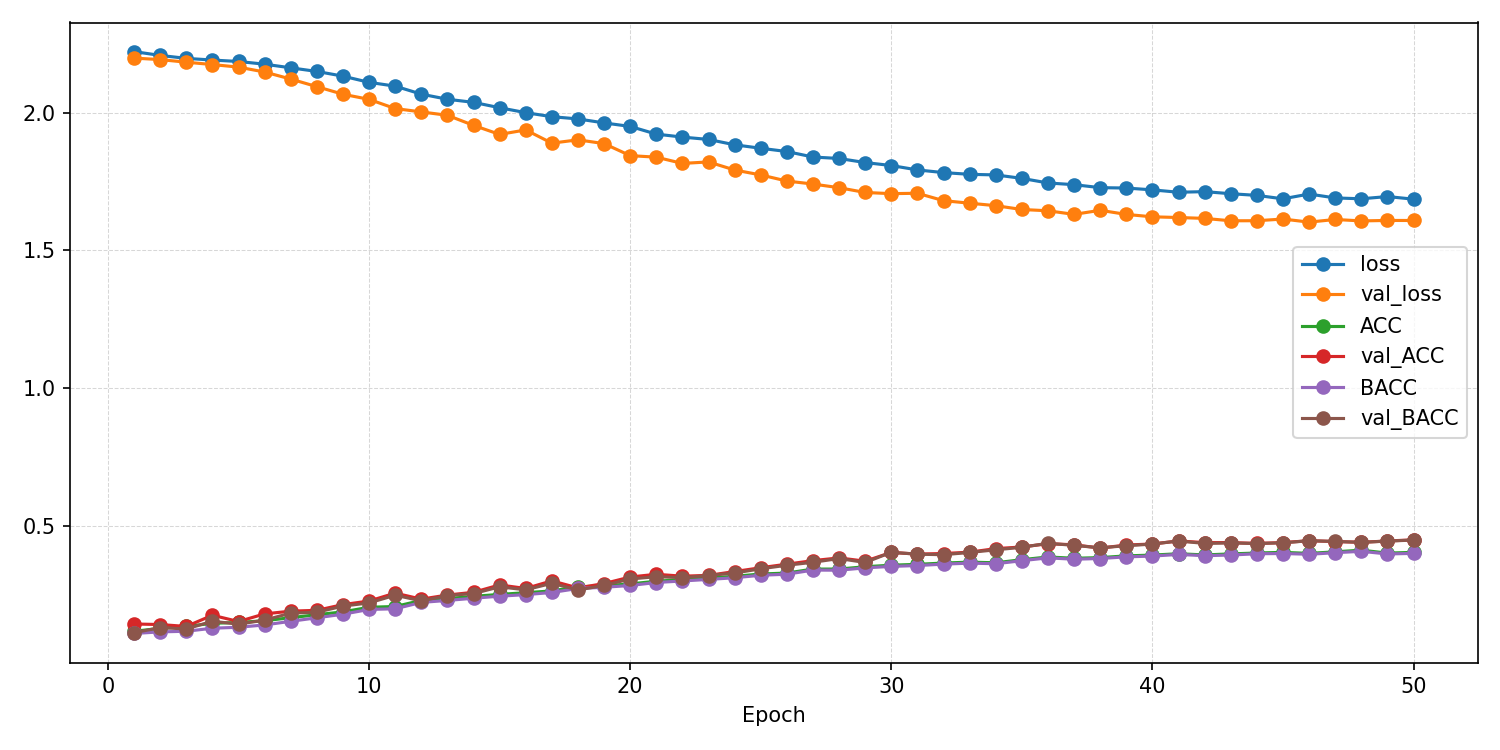

Values plotted in this chart, from the file beside it:
epoch, ACC, AUROC, BACC, F1_macro, F1_weighted, KAPPA, loss, test_ACC, test_AUROC, test_BACC, test_F1_macro, test_F1_weighted, test_KAPPA, test_confusion_matrix, test_loss, val_ACC, val_AUROC, val_BACC, val_F1_macro, val_F1_weighted, val_KAPPA, val_confusion_matrix, val_loss
1, 0.1162, 0.5043, 0.1083, 0.09773, 0.101, -0.004044, 2.222, , , , , , , , , 0.1429, 0.5179, 0.1111, 0.02778, 0.03571, 0.0, [[  0   0   0   0 108   0   0   0   0]? …, 2.199
2, 0.1271, 0.5049, 0.1142, 0.09993, 0.104, 0.002914, 2.208, , , , , , , , , 0.1409, 0.5477, 0.1296, 0.05346, 0.06194, 0.02634, [[ 0 89  0  0 19  0  0  0  0]? [ 0 78  0…, 2.193
3, 0.134, 0.5155, 0.1164, 0.0907, 0.09617, 0.007486, 2.198, , , , , , , , , 0.1339, 0.5722, 0.1247, 0.07608, 0.0828, 0.01942, [[ 0  0  0 41 18  9 40  0  0]? [ 0  0  0…, 2.184
4, 0.1454, 0.5245, 0.1274, 0.1009, 0.1062, 0.02028, 2.191, , , , , , , , , 0.1746, 0.576, 0.1528, 0.07931, 0.08685, 0.05251, [[  0  17   0   0  59   0   0   0  32]? …, 2.175
5, 0.1484, 0.532, 0.131, 0.0996, 0.1052, 0.02501, 2.186, , , , , , , , , 0.1518, 0.6017, 0.1422, 0.084, 0.09167, 0.04044, [[ 0  0  0  0 20 31 56  0  1]? [ 0  0  0…, 2.166
6, 0.1548, 0.5513, 0.1395, 0.1133, 0.1186, 0.03506, 2.176, , , , , , , , , 0.1796, 0.6255, 0.1569, 0.09877, 0.1056, 0.05697, [[  0   0   8   0  74  12   0  14   0]? …, 2.148
7, 0.1657, 0.5685, 0.1525, 0.1262, 0.1313, 0.04985, 2.163, , , , , , , , , 0.1895, 0.6373, 0.1824, 0.1263, 0.1325, 0.08412, [[ 2  0  0 19 20 52  0 15  0]? [ 2  0  1…, 2.122
8, 0.1765, 0.5839, 0.1654, 0.1425, 0.1471, 0.06436, 2.15, , , , , , , , , 0.1925, 0.6421, 0.1854, 0.1396, 0.1454, 0.08759, [[ 3  0  0 19 24 32  1 22  7]? [ 3  0  0…, 2.095
9, 0.1869, 0.6033, 0.1783, 0.1564, 0.1606, 0.07859, 2.133, , , , , , , , , 0.2133, 0.6642, 0.2078, 0.1628, 0.1672, 0.1112, [[ 3  0  0 28 25 15  4 25  8]? [ 3  0  1…, 2.067
10, 0.2036, 0.6221, 0.1957, 0.1797, 0.1835, 0.09821, 2.111, , , , , , , , , 0.2262, 0.6783, 0.2194, 0.1751, 0.1806, 0.1259, [[ 0  0  0 23 17 12 21 33  2]? [ 0  0  0…, 2.049
11, 0.2063, 0.633, 0.1981, 0.1819, 0.1862, 0.1017, 2.097, , , , , , , , , 0.255, 0.6961, 0.2474, 0.2219, 0.227, 0.1583, [[29  4  6 16 21 11  6  1 14]? [17  8  8…, 2.015
12, 0.2284, 0.6515, 0.2213, 0.2113, 0.2147, 0.1271, 2.068, , , , , , , , , 0.2331, 0.7065, 0.2269, 0.2039, 0.2085, 0.134, [[ 5  6  2 37 20  8 16 11  3]? [ 4 12  2…, 2.003
13, 0.235, 0.6626, 0.2284, 0.2202, 0.2233, 0.1347, 2.049, , , , , , , , , 0.248, 0.7131, 0.2461, 0.2074, 0.2121, 0.1541, [[ 2 23 11 36  8 16  2  6  4]? [ 0 33 10…, 1.991
14, 0.2433, 0.6706, 0.2364, 0.2263, 0.2296, 0.1442, 2.038, , , , , , , , , 0.2579, 0.7262, 0.2533, 0.2321, 0.2369, 0.1637, [[13  5  3 33 10 10 13 13  8]? [ 1  8  3…, 1.954
15, 0.2504, 0.6801, 0.2439, 0.2356, 0.2388, 0.1525, 2.018, , , , , , , , , 0.2847, 0.7369, 0.2778, 0.2685, 0.2721, 0.1917, [[24  7  6 22 16  8 14  8  3]? [ 6 18  6…, 1.921
16, 0.2565, 0.6904, 0.2495, 0.2416, 0.2451, 0.1594, 2, , , , , , , , , 0.2718, 0.7398, 0.267, 0.2328, 0.2371, 0.1784, [[11  1  4 20 15 14 18 20  5]? [ 2  3  2…, 1.938
17, 0.263, 0.6973, 0.2573, 0.2502, 0.2529, 0.1672, 1.986, , , , , , , , , 0.2996, 0.7503, 0.2906, 0.2699, 0.2741, 0.2074, [[12  3  9 17 22  9 12 13 11]? [ 4  6 12…, 1.89
18, 0.2778, 0.7007, 0.2719, 0.2657, 0.2684, 0.1838, 1.978, , , , , , , , , 0.2738, 0.7534, 0.2665, 0.2604, 0.2635, 0.1786, [[18  7  3 34 21  3  9 11  2]? [ 6 15  2…, 1.902
19, 0.2817, 0.7079, 0.2762, 0.271, 0.2735, 0.1884, 1.963, , , , , , , , , 0.2897, 0.7556, 0.2829, 0.2686, 0.2714, 0.1965, [[ 4 17  8 25 28  2 11  9  4]? [ 2 30  6…, 1.888
20, 0.2884, 0.7132, 0.2827, 0.2773, 0.28, 0.1961, 1.95, , , , , , , , , 0.3135, 0.7684, 0.3063, 0.2922, 0.2956, 0.224, [[14 11  2 15 20  6 10 10 20]? [ 3 26  5…, 1.844
21, 0.2982, 0.7255, 0.2935, 0.2876, 0.2898, 0.2075, 1.922, , , , , , , , , 0.3234, 0.7685, 0.3146, 0.3051, 0.3079, 0.2337, [[ 9 13  6 19 28  3 10 12  8]? [ 3 31  4…, 1.839
22, 0.3041, 0.7299, 0.2992, 0.294, 0.2961, 0.214, 1.912, , , , , , , , , 0.3165, 0.778, 0.3112, 0.2946, 0.2978, 0.2283, [[ 7 19 12 14 16  2  8 14 16]? [ 0 35 10…, 1.816
23, 0.3096, 0.7333, 0.3048, 0.3008, 0.3028, 0.2203, 1.903, , , , , , , , , 0.3194, 0.7799, 0.3189, 0.3069, 0.3078, 0.2333, [[16 18  2 27 11  2 14 15  3]? [ 2 29  3…, 1.821
24, 0.316, 0.7403, 0.3108, 0.3062, 0.3081, 0.2272, 1.884, , , , , , , , , 0.3333, 0.7871, 0.3279, 0.3077, 0.3109, 0.2472, [[12  7  7 17 19  8  9  7 22]? [ 2 22  7…, 1.792
25, 0.3244, 0.7458, 0.3199, 0.3162, 0.3178, 0.237, 1.871, , , , , , , , , 0.3472, 0.7942, 0.3434, 0.3255, 0.3281, 0.2635, [[18  7 19 18 16  9  9  3  9]? [ 1 25 17…, 1.774
26, 0.3278, 0.7494, 0.3236, 0.3205, 0.322, 0.2409, 1.859, , , , , , , , , 0.3601, 0.7955, 0.3562, 0.3457, 0.3475, 0.2777, [[15 13  7  9 14  6 17 13 14]? [ 1 33  5…, 1.752
27, 0.3424, 0.7566, 0.3387, 0.3363, 0.3376, 0.2576, 1.839, , , , , , , , , 0.373, 0.7969, 0.367, 0.3577, 0.36, 0.2915, [[18 15 11 12 20  6  9  7 10]? [ 2 33  8…, 1.741
28, 0.3424, 0.7588, 0.3382, 0.3351, 0.3366, 0.2574, 1.834, , , , , , , , , 0.3829, 0.8028, 0.3807, 0.3757, 0.3762, 0.3038, [[22 19 11 14 16  6  8  8  4]? [ 0 43  4…, 1.728
29, 0.3509, 0.7636, 0.3467, 0.3442, 0.3456, 0.2671, 1.819, , , , , , , , , 0.371, 0.8072, 0.3663, 0.3606, 0.3628, 0.2899, [[24 13 11 13 16  2  8 13  8]? [ 2 32 12…, 1.71
30, 0.3564, 0.7666, 0.3521, 0.3494, 0.3511, 0.2734, 1.808, , , , , , , , , 0.4028, 0.8098, 0.4033, 0.4002, 0.4002, 0.3275, [[23 15  6 17  7  1 11 16 12]? [ 1 42  4…, 1.706
31, 0.3595, 0.772, 0.3552, 0.3514, 0.3532, 0.277, 1.792, , , , , , , , , 0.3968, 0.8108, 0.3963, 0.3869, 0.3873, 0.3203, [[17 14  9 18 12  3 10 10 15]? [ 0 39  6…, 1.708
32, 0.3642, 0.7761, 0.3603, 0.3583, 0.3594, 0.2822, 1.783, , , , , , , , , 0.3988, 0.8143, 0.3945, 0.3912, 0.3922, 0.321, [[29 10  7 18 19  3 10  6  6]? [ 1 31  5…, 1.681
33, 0.3675, 0.7772, 0.3639, 0.3617, 0.3626, 0.2859, 1.776, , , , , , , , , 0.4038, 0.8195, 0.4028, 0.3988, 0.399, 0.3278, [[38 11  7 19 11  7  8  4  3]? [ 3 36  5…, 1.672
34, 0.3652, 0.7781, 0.3617, 0.3595, 0.3605, 0.2834, 1.774, , , , , , , , , 0.4167, 0.8175, 0.4123, 0.4071, 0.4084, 0.3413, [[28 15  9 15 16  3  5  6 11]? [ 2 37 11…, 1.662
35, 0.3764, 0.7815, 0.3728, 0.3711, 0.3719, 0.2959, 1.762, , , , , , , , , 0.4226, 0.8213, 0.4216, 0.4148, 0.4151, 0.3491, [[26 16 10 18 12  4  7  6  9]? [ 0 48 10…, 1.649
36, 0.3864, 0.7872, 0.3831, 0.3808, 0.3816, 0.3074, 1.745, , , , , , , , , 0.4345, 0.8234, 0.436, 0.4336, 0.4322, 0.363, [[38 12  6 16  9  4 12  5  6]? [ 5 42  5…, 1.644
37, 0.3816, 0.7887, 0.3781, 0.3762, 0.3772, 0.3019, 1.739, , , , , , , , , 0.4306, 0.8233, 0.4285, 0.4244, 0.4248, 0.3577, [[39 13  8 13 11  3  7  4 10]? [ 6 39  9…, 1.631
38, 0.384, 0.7922, 0.3808, 0.3781, 0.379, 0.3048, 1.728, , , , , , , , , 0.4187, 0.8235, 0.4195, 0.4127, 0.4115, 0.3448, [[20 15  7 15 13  6 10 12 10]? [ 1 45  5…, 1.646
39, 0.3903, 0.7923, 0.3868, 0.3849, 0.3859, 0.3119, 1.727, , , , , , , , , 0.4296, 0.825, 0.4272, 0.4258, 0.4255, 0.3561, [[33 17  7 13 16  5  6  5  6]? [ 1 46  3…, 1.631
40, 0.3931, 0.7936, 0.3895, 0.3879, 0.3888, 0.3149, 1.72, , , , , , , , , 0.4335, 0.826, 0.4331, 0.4322, 0.4313, 0.3612, [[33 14  7 13 12  3 12  9  5]? [ 1 45  6…, 1.622
41, 0.398, 0.7966, 0.3955, 0.3933, 0.3937, 0.3207, 1.711, , , , , , , , , 0.4444, 0.8271, 0.4444, 0.4433, 0.4423, 0.3737, [[34 18  8 14 12  2  7  4  9]? [ 1 53  5…, 1.619
42, 0.3937, 0.7953, 0.3909, 0.3891, 0.3895, 0.3157, 1.713, , , , , , , , , 0.4385, 0.8276, 0.4354, 0.433, 0.433, 0.366, [[32 10  7 13 17  6  8  4 11]? [ 3 38  4…, 1.616
43, 0.3974, 0.7981, 0.3934, 0.392, 0.3929, 0.3196, 1.706, , , , , , , , , 0.4385, 0.829, 0.4372, 0.434, 0.4335, 0.3666, [[26 16  7 12 15  3 12  9  8]? [ 1 46  5…, 1.608
44, 0.4007, 0.7995, 0.398, 0.3965, 0.3969, 0.3237, 1.7, , , , , , , , , 0.4355, 0.8293, 0.4352, 0.4319, 0.431, 0.3635, [[32 13  7 14 13  6  7  6 10]? [ 1 41  9…, 1.608
45, 0.4031, 0.8038, 0.3989, 0.3967, 0.3979, 0.3261, 1.687, , , , , , , , , 0.4385, 0.8278, 0.4378, 0.4335, 0.433, 0.3668, [[26 15  8 14 13  5  9  8 10]? [ 1 46  5…, 1.614
46, 0.3992, 0.7982, 0.3961, 0.3942, 0.3949, 0.3219, 1.705, , , , , , , , , 0.4454, 0.8298, 0.4452, 0.4425, 0.4414, 0.3746, [[32 13  7 14 14  5  9  6  8]? [ 1 48  4…, 1.603
47, 0.405, 0.8019, 0.4018, 0.3991, 0.3998, 0.3284, 1.691, , , , , , , , , 0.4425, 0.828, 0.4426, 0.4397, 0.4385, 0.3714, [[31 13  8 14 14  6  8  6  8]? [ 1 44  6…, 1.612
48, 0.411, 0.8035, 0.4069, 0.4049, 0.406, 0.335, 1.688, , , , , , , , , 0.4395, 0.8294, 0.4396, 0.4368, 0.4356, 0.368, [[32 13  8 14 13  5 10  6  7]? [ 2 44  5…, 1.607
49, 0.4003, 0.8004, 0.3972, 0.3946, 0.3953, 0.3231, 1.696, , , , , , , , , 0.4444, 0.8288, 0.4439, 0.4404, 0.4398, 0.3736, [[32 12  8 15 12  5  9  6  9]? [ 2 43  6…, 1.609
50, 0.4031, 0.8038, 0.3994, 0.3976, 0.3984, 0.3261, 1.686, 0.372, 0.7635, 0.3729, 0.3653, 0.3646, 0.2926, [[30 10  6  5 16 13 11  9  8]? [ 6 28  5…, 1.829, 0.4484, 0.8286, 0.4478, 0.4452, 0.4445, 0.378, [[33 12  8 14 13  5  9  5  9]? [ 1 45  4…, 1.609
